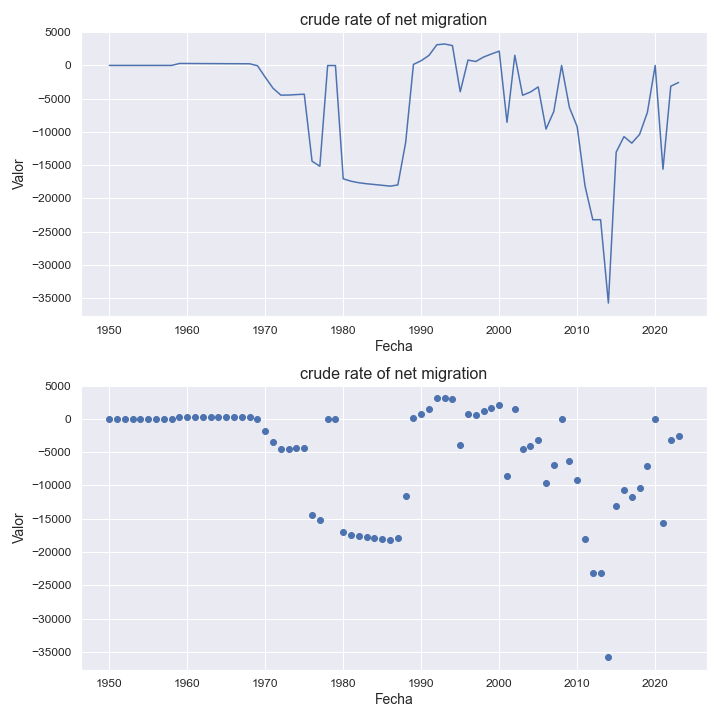

The table this chart was drawn from, first rows:
indicatorshortname, locationid, location, iso2, timeid, time, value
crude rate of net migration, 140, central african republic, cf, 1, 1950, 0.0
crude rate of net migration, 140, central african republic, cf, 2, 1951, 0.0
crude rate of net migration, 140, central african republic, cf, 3, 1952, 0.0
crude rate of net migration, 140, central african republic, cf, 4, 1953, 0.0
crude rate of net migration, 140, central african republic, cf, 5, 1954, 0.0
crude rate of net migration, 140, central african republic, cf, 6, 1955, 0.0
crude rate of net migration, 140, central african republic, cf, 7, 1956, 0.0
crude rate of net migration, 140, central african republic, cf, 8, 1957, 0.0
crude rate of net migration, 140, central african republic, cf, 9, 1958, 0.03
crude rate of net migration, 140, central african republic, cf, 10, 1959, 294.0
crude rate of net migration, 140, central african republic, cf, 11, 1960, 289.0
crude rate of net migration, 140, central african republic, cf, 12, 1961, 284.0
crude rate of net migration, 140, central african republic, cf, 13, 1962, 278.0
crude rate of net migration, 140, central african republic, cf, 14, 1963, 273.0
crude rate of net migration, 140, central african republic, cf, 15, 1964, 268.0
crude rate of net migration, 140, central african republic, cf, 16, 1965, 262.0
crude rate of net migration, 140, central african republic, cf, 17, 1966, 257.0
crude rate of net migration, 140, central african republic, cf, 18, 1967, 251.0
crude rate of net migration, 140, central african republic, cf, 19, 1968, 246.0
crude rate of net migration, 140, central african republic, cf, 20, 1969, -44.0
crude rate of net migration, 140, central african republic, cf, 21, 1970, -1783
crude rate of net migration, 140, central african republic, cf, 22, 1971, -3435
crude rate of net migration, 140, central african republic, cf, 23, 1972, -4466
crude rate of net migration, 140, central african republic, cf, 24, 1973, -4453
crude rate of net migration, 140, central african republic, cf, 25, 1974, -4385
crude rate of net migration, 140, central african republic, cf, 26, 1975, -4326
crude rate of net migration, 140, central african republic, cf, 27, 1976, -14403
crude rate of net migration, 140, central african republic, cf, 28, 1977, -15156
crude rate of net migration, 140, central african republic, cf, 29, 1978, -15.88
crude rate of net migration, 140, central african republic, cf, 30, 1979, -16.53
crude rate of net migration, 140, central african republic, cf, 31, 1980, -17048
crude rate of net migration, 140, central african republic, cf, 32, 1981, -17405
crude rate of net migration, 140, central african republic, cf, 33, 1982, -17635
crude rate of net migration, 140, central african republic, cf, 34, 1983, -17787
crude rate of net migration, 140, central african republic, cf, 35, 1984, -17902
crude rate of net migration, 140, central african republic, cf, 36, 1985, -18018
crude rate of net migration, 140, central african republic, cf, 37, 1986, -18151
crude rate of net migration, 140, central african republic, cf, 38, 1987, -17967
crude rate of net migration, 140, central african republic, cf, 39, 1988, -11605
crude rate of net migration, 140, central african republic, cf, 40, 1989, 152.0
crude rate of net migration, 140, central african republic, cf, 41, 1990, 712.0
crude rate of net migration, 140, central african republic, cf, 42, 1991, 1514
crude rate of net migration, 140, central african republic, cf, 43, 1992, 3104
crude rate of net migration, 140, central african republic, cf, 44, 1993, 3221
crude rate of net migration, 140, central african republic, cf, 45, 1994, 2982
crude rate of net migration, 140, central african republic, cf, 46, 1995, -3957
crude rate of net migration, 140, central african republic, cf, 47, 1996, 803.0
crude rate of net migration, 140, central african republic, cf, 48, 1997, 588.0
crude rate of net migration, 140, central african republic, cf, 49, 1998, 1262
crude rate of net migration, 140, central african republic, cf, 50, 1999, 1719
crude rate of net migration, 140, central african republic, cf, 51, 2000, 2152
crude rate of net migration, 140, central african republic, cf, 52, 2001, -8546
crude rate of net migration, 140, central african republic, cf, 53, 2002, 1526
crude rate of net migration, 140, central african republic, cf, 54, 2003, -4483
crude rate of net migration, 140, central african republic, cf, 55, 2004, -4004
crude rate of net migration, 140, central african republic, cf, 56, 2005, -3228
crude rate of net migration, 140, central african republic, cf, 57, 2006, -9571
crude rate of net migration, 140, central african republic, cf, 58, 2007, -6916
crude rate of net migration, 140, central african republic, cf, 59, 2008, -6.47
crude rate of net migration, 140, central african republic, cf, 60, 2009, -6314
... 14 more rows
